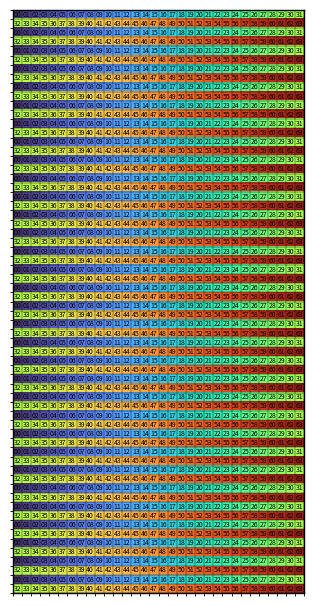

Recreate this plot in Python.
#!/usr/bin/env python3
"""
swizzle_diagram.py
Create colored table diagrams for memory swizzles.

- Default: 16 columns × 16 rows. Each cell has a distinct color based on its
  row-major index modulo 64, so colors repeat starting from the 64th cell.
  Labels show the same 0..63 index and repeat.
- You can pass a column permutation or a callable mapping to customize labels.

Usage examples:
    python swizzle_diagram.py                            # saves swizzle_16x16.png
    python swizzle_diagram.py --rows 16 --cols 16 --out my.png
    # With a column permutation (CSV string):
    python swizzle_diagram.py --perm "0,1,2,3,4,5,6,7,8,9,10,11,...,15"
    # With a simple XOR swizzle demo:
    python swizzle_diagram.py --demo-xor

Requires: numpy, matplotlib
"""

import argparse
import numpy as np
import matplotlib.pyplot as plt
from matplotlib import cm
from matplotlib.colors import ListedColormap

def save_swizzle_diagram(filename, rows=16, cols=16, mapping=None, dpi=300,
                         darken=None, darken_scale=0.6, palette="turbo",
                         label_fontsize=16, secondary_darken=None,
                         side_by_side=False, cell_aspect=1.0):
    """Save a swizzle diagram image.

    Args:
        filename (str): Output file path (PNG recommended).
        rows (int): Number of rows (default 16).
        cols (int): Number of columns (default 16).
        mapping: None (labels = 0..cols-1), a sequence of length `cols` giving
                 per-column labels, or a callable f(r, c) -> int returning the
                 label to draw in each cell.
        dpi (int): Figure DPI.
        darken: Optional specification of cells to darken. One of:
                - 2D boolean array of shape (rows, cols)
                - Iterable of (row, col) integer pairs
                - Callable f(r, c) -> bool
        darken_scale (float): Multiplier in [0, 1] applied to RGB of darkened
                              cells (e.g., 0.6 makes them 40% darker).
    """

    # Per-cell coloring: 64 distinct colors repeating by row-major index
    repeat_period = 64
    num_colors = repeat_period

    cmap = cm.get_cmap(palette)
    colors = cmap(np.linspace(0.02, 0.98, num_colors))[:, :3]
    colors = 0.10 + 0.90 * colors

    linear = np.arange(rows * cols).reshape(rows, cols)
    color_idx = (linear % repeat_period).astype(int)
    rgb_base = colors[color_idx]

    # Labels
    if mapping is None:
        labels_base = (linear % 64).astype(int)
    elif callable(mapping):
        labels_base = np.zeros((rows, cols), dtype=int)
        for r in range(rows):
            for c in range(cols):
                labels_base[r, c] = int(mapping(r, c))
    else:
        mp = np.array(mapping, dtype=int)
        if mp.shape[0] != cols:
            raise ValueError("mapping length must equal number of columns")
        labels_base = np.tile(mp, (rows, 1))

    # Darken selected cells if requested
    img_left = rgb_base.copy()
    labels_left = labels_base
    if darken is not None:
        if callable(darken):
            mask = np.zeros((rows, cols), dtype=bool)
            for r in range(rows):
                for c in range(cols):
                    mask[r, c] = bool(darken(r, c))
        else:
            arr = np.array(darken, dtype=object)
            if arr.dtype == bool and arr.shape == (rows, cols):
                mask = arr
            else:
                mask = np.zeros((rows, cols), dtype=bool)
                for pair in darken:
                    rr, cc = int(pair[0]), int(pair[1])
                    if 0 <= rr < rows and 0 <= cc < cols:
                        mask[rr, cc] = True
        img_left[mask] = np.clip(img_left[mask] * float(darken_scale), 0.0, 1.0)

    if side_by_side and secondary_darken is not None:
        img_right = rgb_base.copy()
        labels_right = labels_base
        if callable(secondary_darken):
            mask2 = np.zeros((rows, cols), dtype=bool)
            for r in range(rows):
                for c in range(cols):
                    mask2[r, c] = bool(secondary_darken(r, c))
        else:
            arr2 = np.array(secondary_darken, dtype=object)
            if arr2.dtype == bool and arr2.shape == (rows, cols):
                mask2 = arr2
            else:
                mask2 = np.zeros((rows, cols), dtype=bool)
                for pair in secondary_darken:
                    rr, cc = int(pair[0]), int(pair[1])
                    if 0 <= rr < rows and 0 <= cc < cols:
                        mask2[rr, cc] = True
        img_right[mask2] = np.clip(img_right[mask2] * float(darken_scale), 0.0, 1.0)
        # Prepare for separate subplot rendering
        render_cols = cols
    else:
        rgb_img = img_left
        labels = labels_left
        render_cols = cols

    # (flip logic removed per user request)

    # Draw
    fig_w, fig_h = 20, 6
    if side_by_side and secondary_darken is not None:
        fig, axes = plt.subplots(1, 2, figsize=(fig_w, fig_h), dpi=dpi)
        panels = [
            (axes[0], img_left, labels_left),
            (axes[1], img_right, labels_right),
        ]
        for ax, panel_img, panel_labels in panels:
            ax.imshow(panel_img, interpolation='nearest')
            ax.set_aspect(cell_aspect)
            for r in range(rows):
                for c in range(cols):
                    ax.text(c, r, f"{panel_labels[r, c]:02d}", ha='center', va='center',
                            fontsize=label_fontsize, color='black')
            ax.set_xticks(np.arange(-.5, cols, 1), minor=True)
            ax.set_yticks(np.arange(-.5, rows, 1), minor=True)
            ax.grid(which='minor', color='black', linestyle='-', linewidth=0.3)
            ax.tick_params(left=False, bottom=False, labelleft=False, labelbottom=False)
            for spine in ax.spines.values():
                spine.set_visible(True)
                spine.set_linewidth(1.0)
        fig.tight_layout(pad=0.5)
        fig.subplots_adjust(wspace=0.1)
        fig.savefig(filename, bbox_inches='tight')
        plt.close(fig)
    else:
        fig, ax = plt.subplots(figsize=(fig_w, fig_h), dpi=dpi)
        ax.imshow(rgb_img, interpolation='nearest')
        ax.set_aspect(cell_aspect)
        for r in range(rows):
            for c in range(render_cols):
                ax.text(c, r, f"{labels[r, c]:02d}", ha='center', va='center',
                        fontsize=label_fontsize, color='black')
        ax.set_xticks(np.arange(-.5, render_cols, 1), minor=True)
        ax.set_yticks(np.arange(-.5, rows, 1), minor=True)
        ax.grid(which='minor', color='black', linestyle='-', linewidth=0.3)
        ax.tick_params(left=False, bottom=False, labelleft=False, labelbottom=False)
        for spine in ax.spines.values():
            spine.set_visible(True)
            spine.set_linewidth(1.0)
        fig.tight_layout(pad=0.5)
        fig.savefig(filename, bbox_inches='tight')
        plt.close(fig)

def parse_args():
    p = argparse.ArgumentParser(description="Generate memory swizzle diagrams.")
    p.add_argument("--rows", type=int, default=64, help="Number of rows (default: 16)")
    p.add_argument("--cols", type=int, default=32, help="Number of columns (default: 16)")
    p.add_argument("--out", type=str, default="swizzle_16x16.png", help="Output filename (PNG)")
    p.add_argument("--perm", type=str, default=None,
                   help="Comma-separated list of per-column labels (length == cols)")
    p.add_argument("--demo-xor", action="store_true",
                   help="Use a demo XOR swizzle (labels = c ^ 0x10)")
    p.add_argument("--dark", type=str, default=None,
                   help="Cells to darken; formats: 'r:c;r:c' or 'all:even' etc.")
    p.add_argument("--dark-scale", type=float, default=0.6,
                   help="RGB multiplier for darkened cells (0..1, default 0.6)")
    p.add_argument("--palette", type=str, default="turbo",
                   help="Matplotlib palette name (e.g., turbo, viridis, plasma)")
    p.add_argument("--font-size", type=int, default=5,
                   help="Font size for cell labels (default: 16)")
    p.add_argument("--compare", action="store_true",
                   help="Render side-by-side: default mask (left) vs swizzled (right)")
    p.add_argument("--cell-aspect", type=float, default=1.0,
                   help="Height/width ratio per cell; >1 makes cells taller")
    return p.parse_args()

def main():
    args = parse_args()

    mapping = None
    if args.demo_xor:
        # Demonstration: labels are column XOR 0x10 (adjust as desired)
        def f(r, c): return c ^ 0x10
        mapping = f
    elif args.perm:
        # Parse a CSV list into int labels
        mapping = [int(x.strip()) for x in args.perm.split(",")]
        if len(mapping) != args.cols:
            raise SystemExit(f"--perm must have exactly {args.cols} entries")

    default = lambda r, c: (
        (r < 4 and c < 4) or               # first 4 rows, first 4 cols
        (r >= 12 and c < 4) or             # last 4 rows, first 4 cols (rows=16 → 12..15)
        (4 <= r <= 11 and 4 <= c <= 7)    # rows 5..12, cols 5..7
    )
    swizzled = lambda r, c: (
        (r < 4 and c < 4) or
        (4 <= r < 8 and 4 <= c < 8) or
        (8 <= r < 12 and 12 <= c) or
        (r >= 12 and 8 <= c < 12)
    )

    darken = None
    secondary = None
    side_by_side = False

    if args.compare:
        darken = default
        secondary = swizzled
        side_by_side = True
    elif args.dark:
        spec = args.dark.strip()
        if spec.lower() in ("all", "*", "true"):
            darken = lambda r, c: True
        elif spec.lower() in ("even-cols", "all:even-cols"):
            darken = lambda r, c: (c % 2) == 0
        elif spec.lower() in ("odd-cols", "all:odd-cols"):
            darken = lambda r, c: (c % 2) == 1
        elif spec.lower() in ("even-rows", "all:even-rows"):
            darken = lambda r, c: (r % 2) == 0
        elif spec.lower() in ("odd-rows", "all:odd-rows"):
            darken = lambda r, c: (r % 2) == 1
        else:
            pairs = []
            for token in spec.split(";"):
                token = token.strip()
                if not token:
                    continue
                if ":" not in token:
                    raise SystemExit("--dark entries must be 'row:col' pairs or a known pattern")
                r_str, c_str = token.split(":", 1)
                pairs.append((int(r_str), int(c_str)))
            darken = pairs

    save_swizzle_diagram(
        args.out,
        rows=args.rows,
        cols=args.cols,
        mapping=mapping,
        dpi=300,
        darken=darken,
        darken_scale=args.dark_scale,
        palette=args.palette,
        label_fontsize=args.font_size,
        cell_aspect=args.cell_aspect,
        secondary_darken=secondary,
        side_by_side=side_by_side,
    )
    print(f"Saved {args.out}")

if __name__ == "__main__":
    main()
